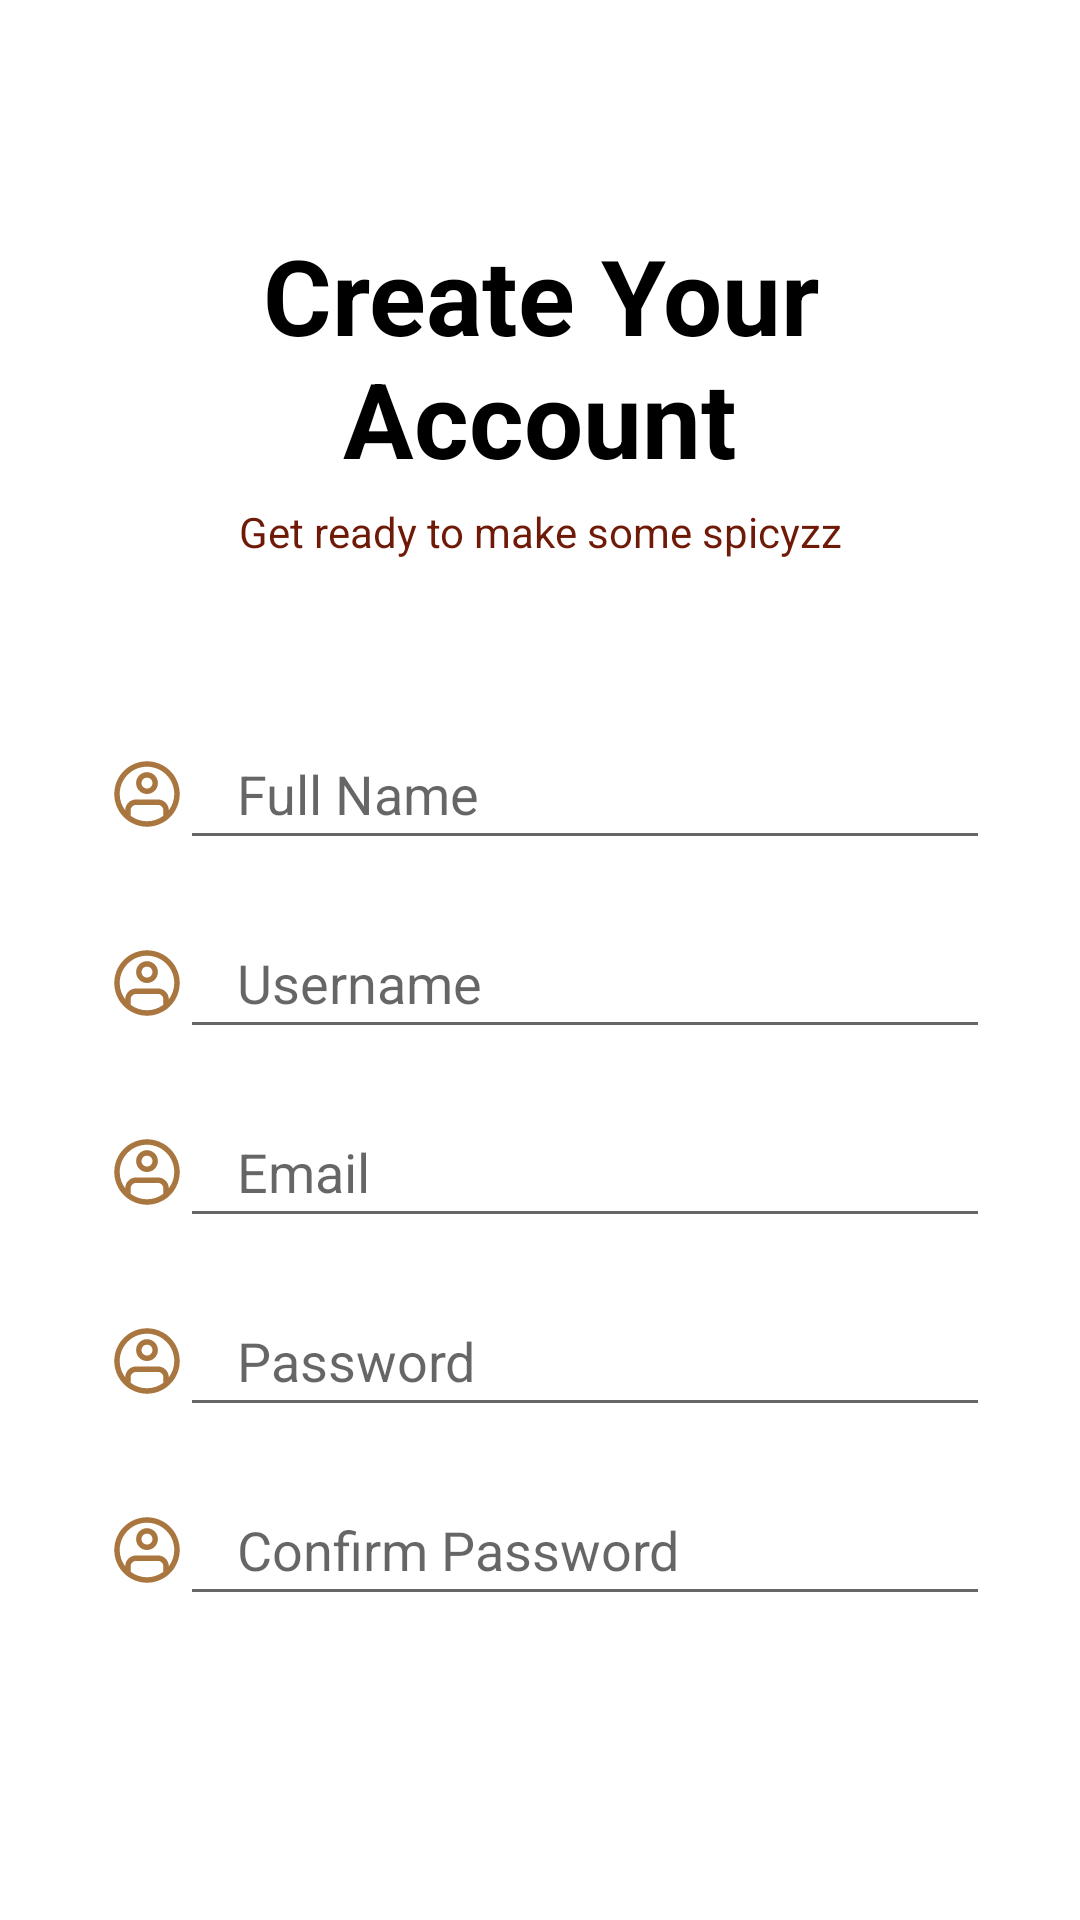

Android layout source for this screen:
<!-- AndroidManifest.xml: application theme Theme.LoginAndRegister -->
<!-- res/layout/activity_register.xml -->
<?xml version="1.0" encoding="utf-8"?>
<RelativeLayout xmlns:android="http://schemas.android.com/apk/res/android"
    xmlns:app="http://schemas.android.com/apk/res-auto"
    xmlns:tools="http://schemas.android.com/tools"
    android:layout_width="match_parent"
    android:layout_height="match_parent"
    tools:context=".RegisterActivity">

    <TextView
        android:id="@+id/register_title"
        android:layout_width="match_parent"
        android:layout_height="wrap_content"
        android:layout_marginHorizontal="30dp"
        android:layout_marginTop="75dp"
        android:gravity="center"
        android:text="Create Your Account"
        android:textColor="@color/black"
        android:textSize="35dp"
        android:textStyle="bold" />

    <TextView
        android:id="@+id/register_sub_title"
        android:layout_width="match_parent"
        android:layout_height="wrap_content"
        android:layout_below="@id/register_title"
        android:layout_marginHorizontal="30dp"
        android:layout_marginVertical="5dp"
        android:gravity="center"
        android:text="Get ready to make some spicyzz"
        android:textColor="@color/barn_red" />

    <LinearLayout
        android:id="@+id/register_linear1"
        android:layout_width="match_parent"
        android:layout_height="wrap_content"
        android:layout_below="@id/register_sub_title"
        android:layout_marginVertical="40dp"
        android:layout_marginHorizontal="30dp"
        android:orientation="vertical">

        <EditText
            android:id="@+id/register_full_name"
            android:layout_width="match_parent"
            android:layout_height="wrap_content"
            android:layout_marginVertical="8dp"
            android:drawableLeft="@drawable/ic_account_copper"
            android:drawablePadding="15dp"
            android:ems="10"
            android:hint="Full Name"
            android:inputType="textEmailAddress" />

        <EditText
            android:id="@+id/register_username"
            android:layout_width="match_parent"
            android:layout_height="wrap_content"
            android:layout_marginVertical="8dp"
            android:drawableLeft="@drawable/ic_account_copper"
            android:drawablePadding="15dp"
            android:ems="10"
            android:hint="Username"
            android:inputType="textEmailAddress" />

        <EditText
            android:id="@+id/register_email"
            android:layout_width="match_parent"
            android:layout_height="wrap_content"
            android:layout_marginVertical="8dp"
            android:drawableLeft="@drawable/ic_account_copper"
            android:drawablePadding="15dp"
            android:ems="10"
            android:hint="Email"
            android:inputType="textEmailAddress" />

        <EditText
            android:id="@+id/register_password"
            android:layout_width="match_parent"
            android:layout_height="wrap_content"
            android:layout_marginVertical="8dp"
            android:drawableLeft="@drawable/ic_account_copper"
            android:drawablePadding="15dp"
            android:ems="10"
            android:hint="Password"
            android:inputType="textEmailAddress" />

        <EditText
            android:id="@+id/register_password_confirm"
            android:layout_width="match_parent"
            android:layout_height="wrap_content"
            android:layout_marginVertical="8dp"
            android:drawableLeft="@drawable/ic_account_copper"
            android:drawablePadding="15dp"
            android:ems="10"
            android:hint="Confirm Password"
            android:inputType="textEmailAddress" />

    </LinearLayout>

    <androidx.appcompat.widget.AppCompatButton
        android:id="@+id/register_button_register"
        style="@style/ButtonCoklat"
        android:layout_width="match_parent"
        android:layout_height="wrap_content"
        android:layout_below="@id/register_linear1"
        android:layout_marginHorizontal="30dp"
        android:layout_marginTop="30dp"
        android:text="REGISTER" />

</RelativeLayout>
<!-- resources referenced by this layout -->
<resources>
  <color name="barn_red">#6F1A07</color>
  <color name="black">#FF000000</color>
  <!-- drawable ic_account_copper (drawable) -->
  <vector xmlns:android="http://schemas.android.com/apk/res/android"
      android:width="30dp"
      android:height="30dp"
      android:viewportWidth="1000"
      android:viewportHeight="1000">
    <path
        android:pathData="M0,0h1000v1000h-1000z"
        android:fillColor="#ffffff"/>
    <path
        android:pathData="M500,257.6c-66.9,0 -121.2,54.3 -121.2,121.2C378.8,445.7 433.1,500 500,500s121.2,-54.3 121.2,-121.2C621.2,311.8 566.9,257.6 500,257.6zM500,439.4c-33.5,0 -60.6,-27.1 -60.6,-60.6S466.5,318.2 500,318.2s60.6,27.1 60.6,60.6S533.5,439.4 500,439.4z"
        android:strokeLineJoin="miter"
        android:strokeWidth="9.1"
        android:fillColor="#A8763E"
        android:fillType="nonZero"
        android:strokeColor="#00000000"
        android:strokeLineCap="butt"/>
    <path
        android:pathData="M500,136.4c-200.8,0 -363.6,162.8 -363.6,363.6C136.4,700.8 299.2,863.6 500,863.6c200.8,0 363.6,-162.8 363.6,-363.6C863.6,299.2 700.8,136.4 500,136.4zM318.2,742L318.2,681.8c0,-33.5 27.1,-60.6 60.6,-60.6l242.4,0C654.7,621.2 681.8,648.3 681.8,681.8l0,60.2c-50.7,38.1 -113.5,61 -181.8,61S368.8,780.2 318.2,742zM742.4,681.3c-0.3,-66.7 -54.4,-120.7 -121.2,-120.7L378.8,560.6c-66.8,0 -120.9,54 -121.2,120.7c-37.9,-50.6 -60.7,-113.3 -60.7,-181.3c0,-167.4 135.7,-303 303,-303c167.3,0 303,135.7 303,303C803,568.1 780.3,630.7 742.4,681.3z"
        android:strokeLineJoin="miter"
        android:strokeWidth="9.1"
        android:fillColor="#A8763E"
        android:fillType="nonZero"
        android:strokeColor="#00000000"
        android:strokeLineCap="butt"/>
  </vector>
  <style name="ButtonCoklat">
          <item name="android:background">@drawable/roundstyle</item>
          <item name="android:backgroundTint">@color/barn_red</item>
          <item name="android:textColor">@color/white</item>
      </style>
  <style name="Theme.LoginAndRegister" parent="Theme.MaterialComponents.DayNight.NoActionBar">
          
          <item name="colorPrimary">@color/purple_500</item>
          <item name="colorPrimaryVariant">@color/purple_700</item>
          <item name="colorOnPrimary">@color/white</item>
          
          <item name="colorSecondary">@color/teal_200</item>
          <item name="colorSecondaryVariant">@color/teal_700</item>
          <item name="colorOnSecondary">@color/black</item>
          
          <item name="android:statusBarColor" tools:targetApi="l">@color/bottom_nav_selected_item</item>
          
      </style>
  <color name="white">#FFFFFFFF</color>
  <color name="purple_500">#FF6200EE</color>
  <color name="purple_700">#FF3700B3</color>
  <color name="teal_200">#FF03DAC5</color>
  <color name="teal_700">#FF018786</color>
  <color name="bottom_nav_selected_item">#9E7759</color>
</resources>
